Labelled photos from "Splitted_Dataset", an image-classification folder in ibenbr/QuickDraw-Project. The possible labels are: butterfly, cat, dog, elephant, kangaroo.

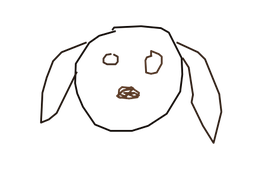
Label: dog

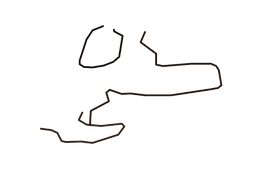
Label: dog

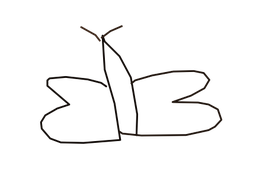
Label: butterfly

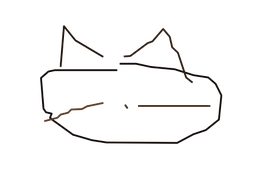
Label: cat

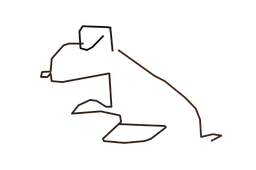
Label: kangaroo

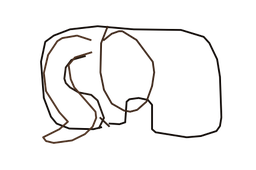
Label: elephant
